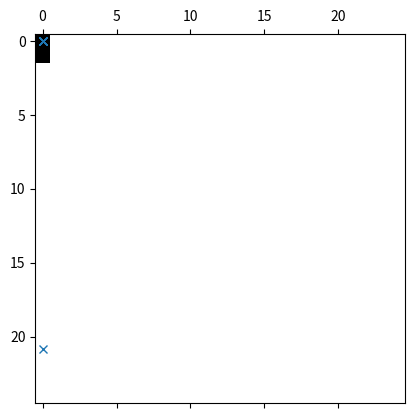

Recreate this plot in Python.
import numpy as np
import numpy.linalg as la

import matplotlib.pyplot as pt

np.random.seed(40)

# Generate matrix with eigenvalues 1...25
n = 25
eigvals = np.linspace(1., n, n)
eigvecs = np.random.randn(n, n)
print(eigvals)

A = la.solve(eigvecs, np.dot(np.diag(eigvals), eigvecs))
print(la.eig(A)[0])

Q = np.zeros((n, n))
H = np.zeros((n, n))

k = 0

x0 = np.random.randn(n)
x0 = x0/la.norm(x0)

# Poke it into the first column of Q
Q[:, k] = x0

del x0

ritz_values = []

print(k)

u = A @ Q[:, k]

# Carry out Gram-Schmidt on u against Q
for j in range(k+1):
    qj = Q[:, j]
    H[j,k] = qj @ u
    u = u - H[j,k]*qj

if k+1 < n:
    H[k+1, k] = la.norm(u)
    Q[:, k+1] = u/H[k+1, k]

k += 1

pt.spy(H)

ritz_values.append(la.eig(H)[0])

la.norm(Q.T @ A @ Q - H)/ la.norm(A)

la.norm(Q.T @ Q - np.eye(n))

for i, rv in enumerate(ritz_values):
    pt.plot([i] * len(rv), rv, "x")

